Run: headless pygame with SDL's dummy video driver; simulated clock (each Clock.tick advances the game by its frame time, no real sleeping); random seed 0; keys injected as events and as key.get_pressed() state; no mouse input.
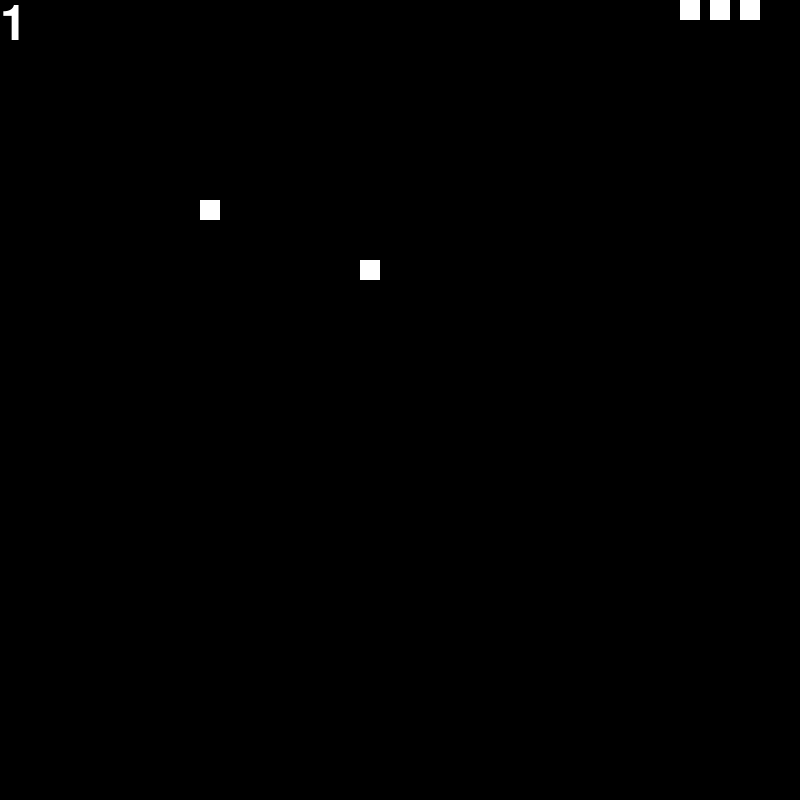
Frame 1 of 4 · flips 1–60 · no input
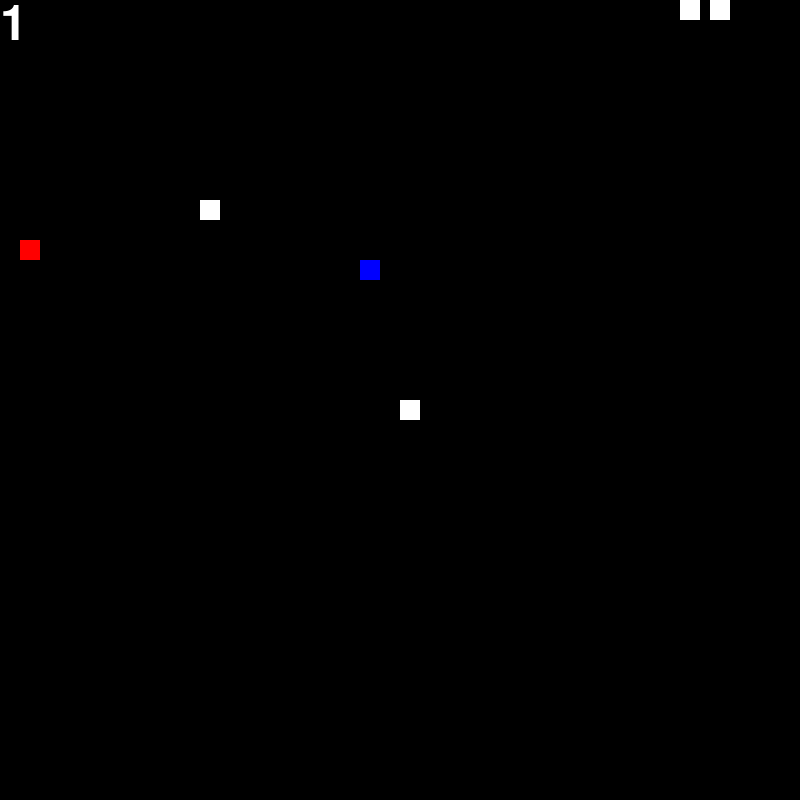
Frame 2 of 4 · flips 61–180 · tapped SPACE, RETURN · held RIGHT (→), D
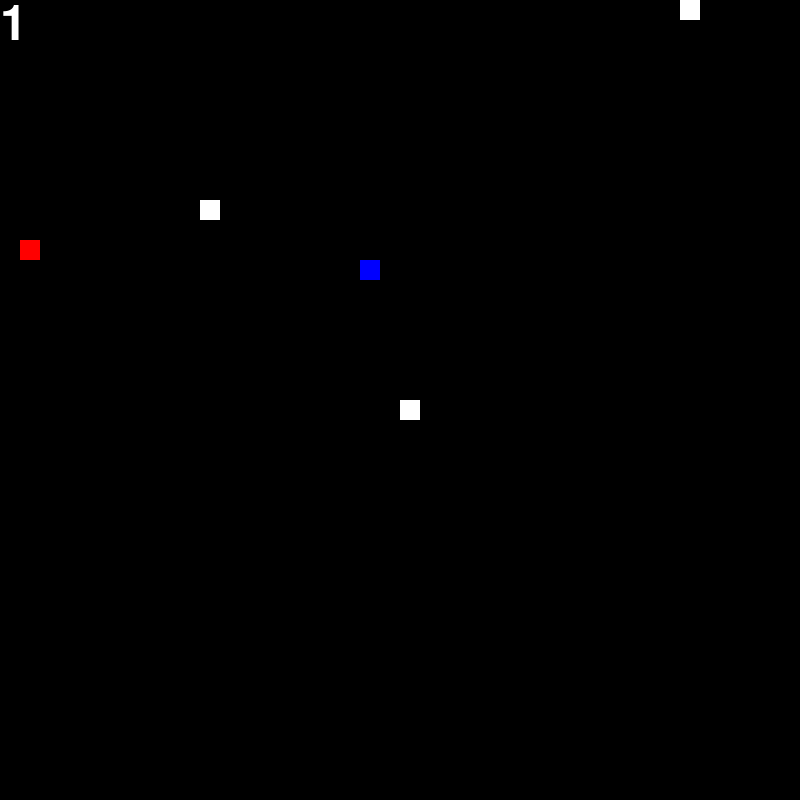
Frame 3 of 4 · flips 181–300 · held DOWN (↓), S
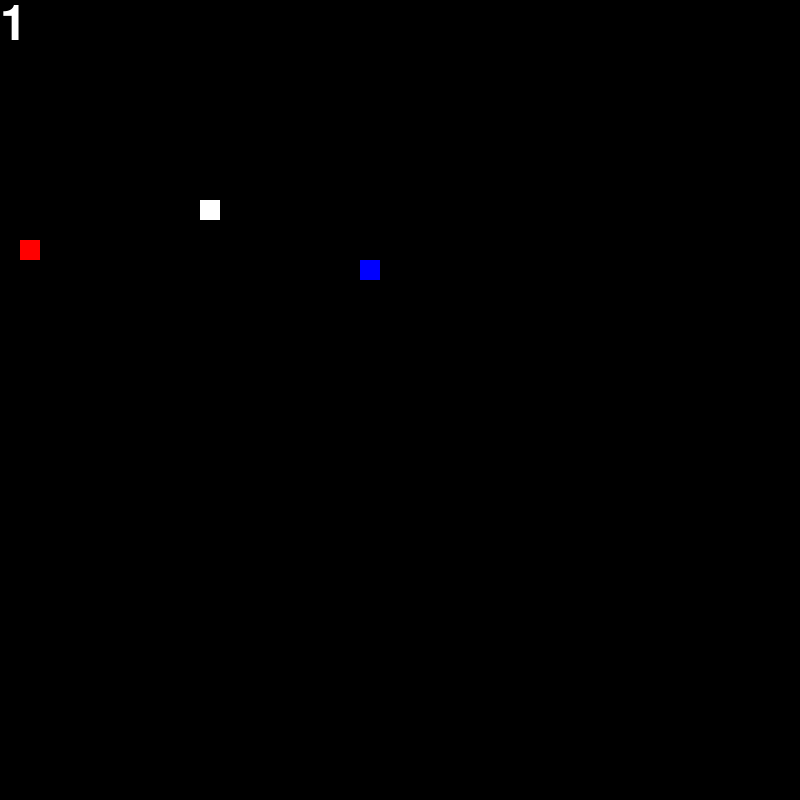
Frame 4 of 4 · flips 301–420 · held LEFT (←), A, UP (↑), W

The pygame program that drew these frames:

import pygame
import time
import random
pygame.init()


# Set up the display
display_width = 800
display_height = 800
display = pygame.display.set_mode((display_width, display_height))
 
 # Define the snake properties
cubeSize = 20
snake_speed = 20
class parentSnake:
    def __init__(self, x, y, cubeSize, speed):
        self.x = x
        self.y = y
        self.cubeSize = cubeSize
        self.speed = speed
        self.dx = 0
        self.dy = 0
        self.length = 1
        self.body = [(x, y)]

    def handle_key_event(self, event):
        if event.key == pygame.K_w and self.dy != self.cubeSize:
            self.dx = 0
            self.dy = -self.cubeSize
        elif event.key == pygame.K_s and self.dy != -self.cubeSize:
            self.dx = 0
            self.dy = self.cubeSize
        elif event.key == pygame.K_a and self.dx != self.cubeSize:
            self.dx = -self.cubeSize
            self.dy = 0
        elif event.key == pygame.K_d and self.dx != -self.cubeSize:
            self.dx = self.cubeSize
            self.dy = 0
class parentFood:
    def __init__(self, x, y, cubeSize,amieaten):
        self.x = x
        self.y = y
        self.cubeSize = cubeSize
        self.amieaten = False

class parentTeleportFood: 
    def __init__(self, x1, y1, x2 ,y2, cubeSize,amieaten):
        self.x1 = x1
        self.y1 = y1
        self.x2 = x2
        self.y2 = y2
        self.cubeSize = cubeSize
        self.amieaten = False

class lives:
    def __init__(self, lives, x, y):
        self.lives = lives
        self.cubeSize = cubeSize
        self.x = x
        self.y = y



def getNewCords():
    childFood.x = random.randint(0, (display_width - 400 -childFood.cubeSize) // cubeSize) * cubeSize
    childFood.y = random.randint(0, (display_height - 400 - childFood.cubeSize) // cubeSize) * cubeSize

def getNewCordsTeleport():
    #genrate random cords for teleport food
    childTeleportFood.x1 = random.randint(0, (display_width - 400 -childTeleportFood.cubeSize) // cubeSize) * cubeSize
    childTeleportFood.y1 = random.randint(0, (display_height - 400 - childTeleportFood.cubeSize) // cubeSize) * cubeSize
    childTeleportFood.x2 = random.randint(0, (display_width - 400 -childTeleportFood.cubeSize) // cubeSize) * cubeSize
    childTeleportFood.y2 = random.randint(0, (display_height - 400 - childTeleportFood.cubeSize) // cubeSize) * cubeSize

# Initialize lives
lives = 3

def resetGame():  # Decrements lives by one and resets snake
    global lives
    lives -= 1
    childSnake.x = display_width // 2
    childSnake.y = display_height // 2
    childSnake.dx = 0
    childSnake.dy = 0
    childSnake.length = 1
    childSnake.body = [(childSnake.x, childSnake.y)]
    time.sleep(.25)  # Pause for 1 second




# Define the clock
clock = pygame.time.Clock()

# Define colors
white = (255, 255, 255)
black = (0, 0, 0)



# Initialize the snake
childSnake = parentSnake(display_width // 2, display_height // 2, cubeSize, snake_speed)
childFood = parentFood(200,200,cubeSize,False)
childTeleportFood = parentTeleportFood(200,200,400,400,cubeSize,False)



game_over = False
while not game_over:
    for event in pygame.event.get():
        if event.type == pygame.QUIT:
            game_over = True

        # Check for key presses
        if event.type == pygame.KEYDOWN:
            if event.key == pygame.K_w and childSnake.dy != childSnake.cubeSize:
                childSnake.dx = 0
                childSnake.dy = -childSnake.cubeSize
            elif event.key == pygame.K_s and childSnake.dy != -childSnake.cubeSize:
                childSnake.dx = 0
                childSnake.dy = childSnake.cubeSize
            elif event.key == pygame.K_a and childSnake.dx != childSnake.cubeSize:
                childSnake.dx = -childSnake.cubeSize
                childSnake.dy = 0
            elif event.key == pygame.K_d and childSnake.dx != -childSnake.cubeSize:
                childSnake.dx = childSnake.cubeSize
                childSnake.dy = 0

    # Update snake's position
    childSnake.x += childSnake.dx
    childSnake.y += childSnake.dy

    # Update the snake's body
    childSnake.body.append((childSnake.x, childSnake.y))  # Add the new head segment

    # If the snake ate food, don't remove the tail segment
    if len(childSnake.body) > childSnake.length:
        del childSnake.body[0]  
    # Remove the tail segment

    # Clear the screen
    display.fill(black)

    # Draw the snake
 
    for segment in childSnake.body:
        pygame.draw.rect(display, white, [segment[0], segment[1], childSnake.cubeSize, childSnake.cubeSize])

    # Draw the childFood
  
    # if snake gits the wall game over
    if childSnake.x >= display_width  or childSnake.x < 0 or childSnake.y >= display_height  or childSnake.y < 0:
        resetGame()
    else:
        pass                
        
    # check snake collison 
    for segment in childSnake.body[:-1]: 
        if segment == childSnake.body[-1]:
            resetGame()

    # check collision with parentTeleportFood
    if childSnake.x == childTeleportFood.x1 and childSnake.y == childTeleportFood.y1:
        childTeleportFood.amieaten = True
        getNewCordsTeleport()
    if childSnake.x == childTeleportFood.x2 and childSnake.y == childTeleportFood.y2:
        childTeleportFood.amieaten = True
        getNewCordsTeleport()
    # Check collision with parentFood
    if childSnake.x == childFood.x and childSnake.y == childFood.y:
        childSnake.length += 1  # Increment the length by one
        getNewCords()  # Generate new coordinates for the parentFood
        
    # display score 
    font = pygame.font.SysFont("ariral", 72)
    text = font.render(str(childSnake.length), True, white)
    display.blit(text, (0, 0))

        
    # Draw the parentFood if not eaten
    if not childFood.amieaten:
        pygame.draw.rect(display, white, [childFood.x, childFood.y, childFood.cubeSize, childFood.cubeSize])

    # initialize live cubes on upper left corner remove one life(cube) snake dies
    if lives == 3:
        pygame.draw.rect(display, white, [740, 0, childSnake.cubeSize, childSnake.cubeSize])
        pygame.draw.rect(display, white, [710, 0, childSnake.cubeSize, childSnake.cubeSize])
        pygame.draw.rect(display, white, [680, 0, childSnake.cubeSize, childSnake.cubeSize])
    if lives == 2:
        pygame.draw.rect(display, white, [710, 0, childSnake.cubeSize, childSnake.cubeSize])
        pygame.draw.rect(display, white, [680, 0, childSnake.cubeSize, childSnake.cubeSize])
    if lives == 1:
        pygame.draw.rect(display, white, [680, 0, childSnake.cubeSize, childSnake.cubeSize])


    # draw the parentTeleportFood if not eaten
    if not childTeleportFood.amieaten:
        pygame.draw.rect(display, 'red', [childTeleportFood.x1, childTeleportFood.y1, childTeleportFood.cubeSize, childTeleportFood.cubeSize])
        pygame.draw.rect(display, 'blue', [childTeleportFood.x2, childTeleportFood.y2, childTeleportFood.cubeSize, childTeleportFood.cubeSize])
    
    # check if life equals 0 if so game over
    if lives == 0:
        game_over = True    

    # If parentFood is eaten, generate new coordinates and draw the parentFood
    if childFood.amieaten:
        getNewCords()
        x = 1 
        x = x + 1
        pygame.draw.rect(display, white, [segment[0], segment[x], childSnake.cubeSize, childSnake.cubeSize])
        childFood.amieaten = False



    # If parentTeleportFood is eaten, telport snake to other parentTeleportFood work with both cubes
    if childTeleportFood.amieaten:
        childSnake.x = childTeleportFood.x2
        childSnake.y = childTeleportFood.y2
        childTeleportFood.amieaten = False
    
    # if parentTeleportFood is eaten, generate new coordinates and draw the parentTeleportFood
    if childTeleportFood.amieaten == True:
        x = 1 
        x = x + 1
        pygame.draw.rect(display, 'red', [segment[0], segment[x], childSnake.cubeSize, childSnake.cubeSize])
        getNewCords()
        childTeleportFood.amieaten = False


    
    

    # Update the display
    pygame.display.update()

    # Set the frame rate
    clock.tick(childSnake.speed)

# Quit the game
pygame.quit()
